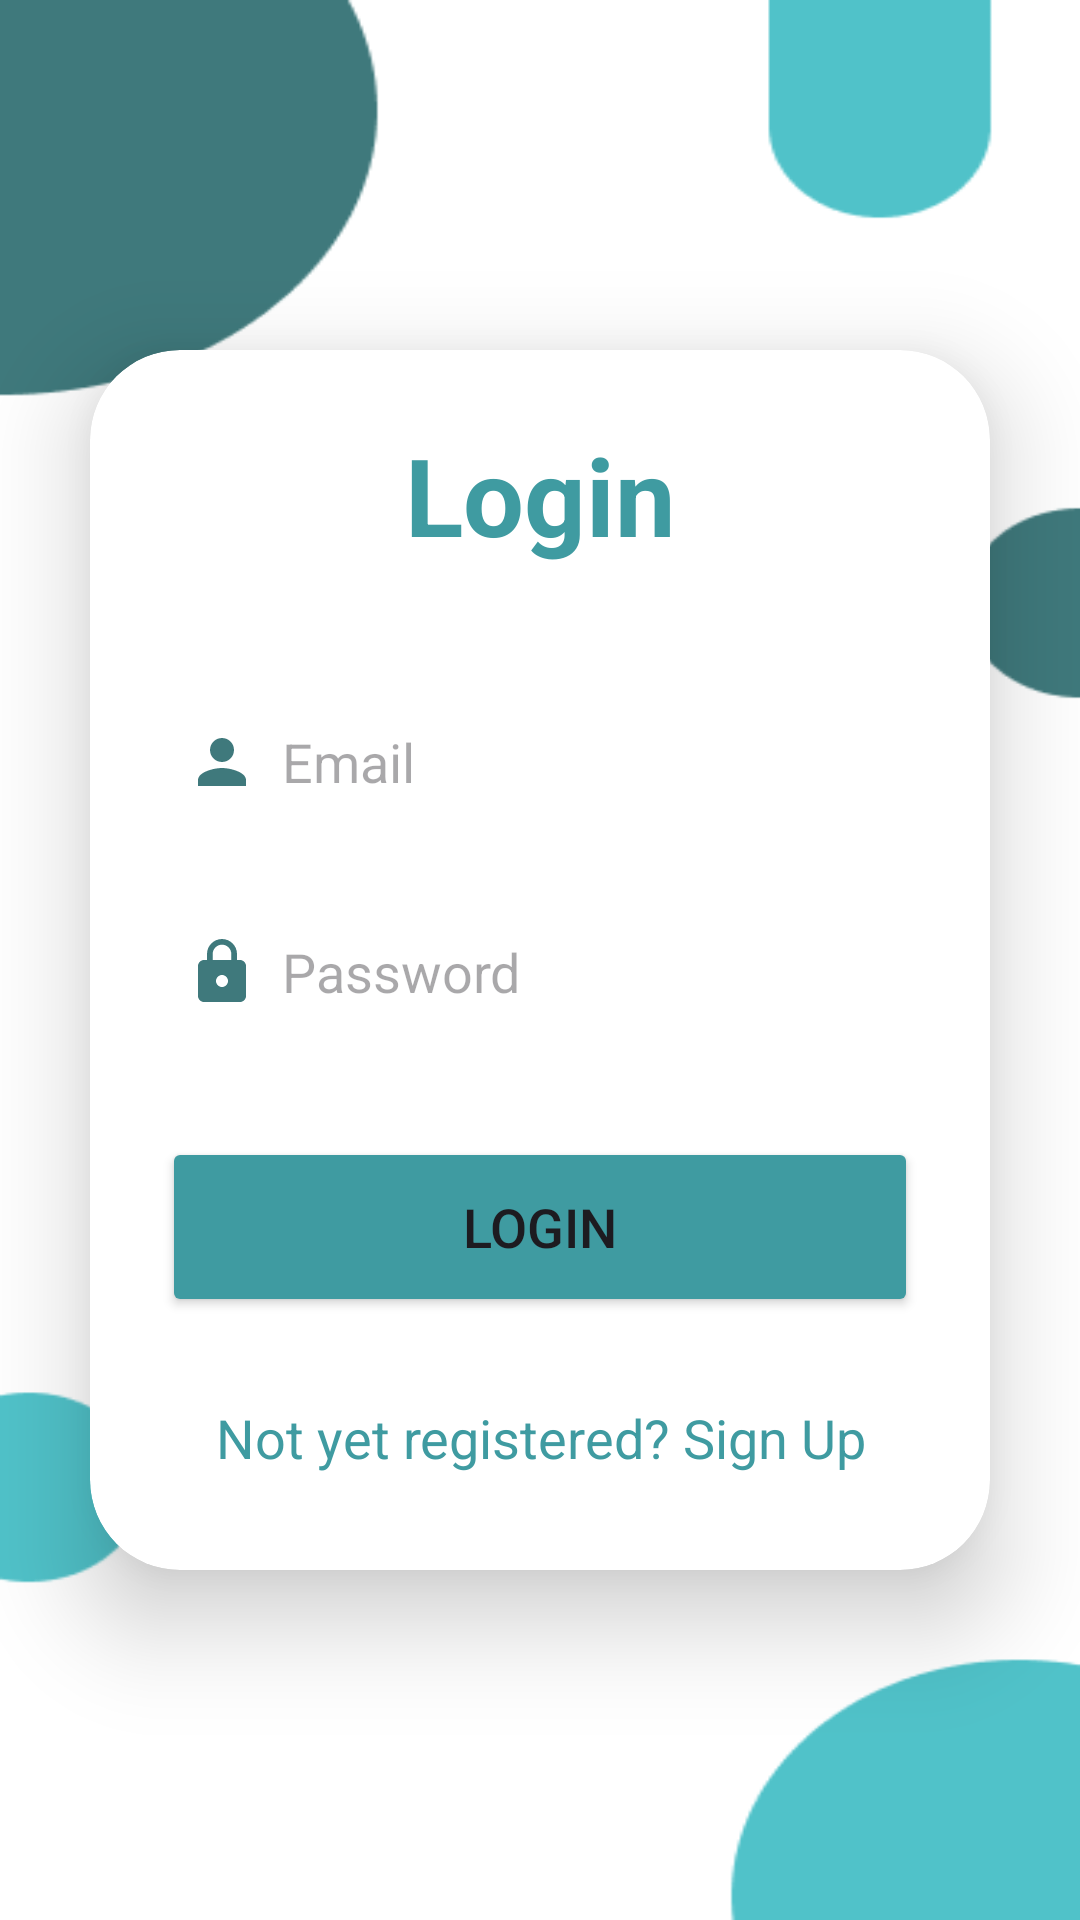

Layout XML and referenced resources for this Android screen:
<!-- AndroidManifest.xml: application theme Theme.Depressioncs403 -->
<!-- res/layout/activity_login.xml -->
<?xml version="1.0" encoding="utf-8"?>
<LinearLayout xmlns:android="http://schemas.android.com/apk/res/android"
    xmlns:app="http://schemas.android.com/apk/res-auto"
    xmlns:tools="http://schemas.android.com/tools"
    android:layout_width="match_parent"
    android:layout_height="match_parent"
    android:background="@drawable/bg"
    android:gravity="center"
    android:orientation="vertical"
    tools:context=".LoginActivity">

    <androidx.cardview.widget.CardView
        android:layout_width="match_parent"
        android:layout_height="wrap_content"
        android:layout_margin="30dp"
        app:cardCornerRadius="30dp"
        app:cardElevation="20dp">

        <LinearLayout
            android:layout_width="match_parent"
            android:layout_height="wrap_content"
            android:layout_gravity="center_horizontal"
            android:background="@drawable/custom_edittext"
            android:orientation="vertical"
            android:padding="24dp">

            <TextView
                android:id="@+id/loginText"
                android:layout_width="match_parent"
                android:layout_height="wrap_content"
                android:text="Login"
                android:textAlignment="center"
                android:textColor="@color/Black_green"
                android:textSize="36sp"
                android:textStyle="bold" />

            <EditText
                android:id="@+id/login_email"
                android:layout_width="match_parent"
                android:layout_height="50dp"
                android:layout_marginTop="40dp"
                android:background="@drawable/custom_edittext"
                android:drawableLeft="@drawable/baseline_person_24"
                android:drawablePadding="8dp"
                android:hint="Email"
                android:padding="8dp"
                android:textColor="@color/black" />

            <EditText
                android:id="@+id/login_password"
                android:layout_width="match_parent"
                android:layout_height="50dp"
                android:layout_marginTop="20dp"
                android:background="@drawable/custom_edittext"
                android:drawableLeft="@drawable/baseline_lock_24"
                android:drawablePadding="8dp"
                android:hint="Password"
                android:inputType="textPassword"
                android:padding="8dp"
                android:textColor="@color/black" />

            <Button
                android:id="@+id/login_button"
                android:layout_width="match_parent"
                android:layout_height="60dp"
                android:layout_marginTop="30dp"
                android:backgroundTint="@color/Black_green"
                android:text="Login"
                android:textSize="18sp"
                app:cornerRadius="20dp" />

            <TextView
                android:id="@+id/signUpRedirectText"
                android:layout_width="wrap_content"
                android:layout_height="wrap_content"
                android:layout_gravity="center"
                android:layout_marginTop="20dp"
                android:padding="8dp"
                android:text="Not yet registered? Sign Up"
                android:textAlignment="center"
                android:textColor="@color/Black_green"
                android:textSize="18sp" />

        </LinearLayout>

    </androidx.cardview.widget.CardView>
</LinearLayout>
<!-- resources referenced by this layout -->
<resources>
  <color name="Black_green">#3F9BA1</color>
  <color name="black">#000000</color>
  <!-- drawable baseline_lock_24 (drawable) -->
  <vector xmlns:android="http://schemas.android.com/apk/res/android" android:height="24dp" android:tint="#3F797C" android:viewportHeight="24" android:viewportWidth="24" android:width="24dp">
        
      <path android:fillColor="@android:color/white" android:pathData="M18,8h-1L17,6c0,-2.76 -2.24,-5 -5,-5S7,3.24 7,6v2L6,8c-1.1,0 -2,0.9 -2,2v10c0,1.1 0.9,2 2,2h12c1.1,0 2,-0.9 2,-2L20,10c0,-1.1 -0.9,-2 -2,-2zM12,17c-1.1,0 -2,-0.9 -2,-2s0.9,-2 2,-2 2,0.9 2,2 -0.9,2 -2,2zM15.1,8L8.9,8L8.9,6c0,-1.71 1.39,-3.1 3.1,-3.1 1.71,0 3.1,1.39 3.1,3.1v2z"/>
      
  </vector>
  <!-- drawable baseline_person_24 (drawable) -->
  <vector xmlns:android="http://schemas.android.com/apk/res/android" android:height="24dp" android:tint="#3F797C" android:viewportHeight="24" android:viewportWidth="24" android:width="24dp">
        
      <path android:fillColor="@android:color/white" android:pathData="M12,12c2.21,0 4,-1.79 4,-4s-1.79,-4 -4,-4 -4,1.79 -4,4 1.79,4 4,4zM12,14c-2.67,0 -8,1.34 -8,4v2h16v-2c0,-2.66 -5.33,-4 -8,-4z"/>
      
  </vector>
  <!-- drawable bg: png bitmap (drawable, 6863 bytes) -->
  <style name="Theme.Depressioncs403" parent="Base.Theme.Depressioncs403" />
  <style name="Base.Theme.Depressioncs403" parent="Theme.Material3.DayNight.NoActionBar">
          
          
      </style>
</resources>
